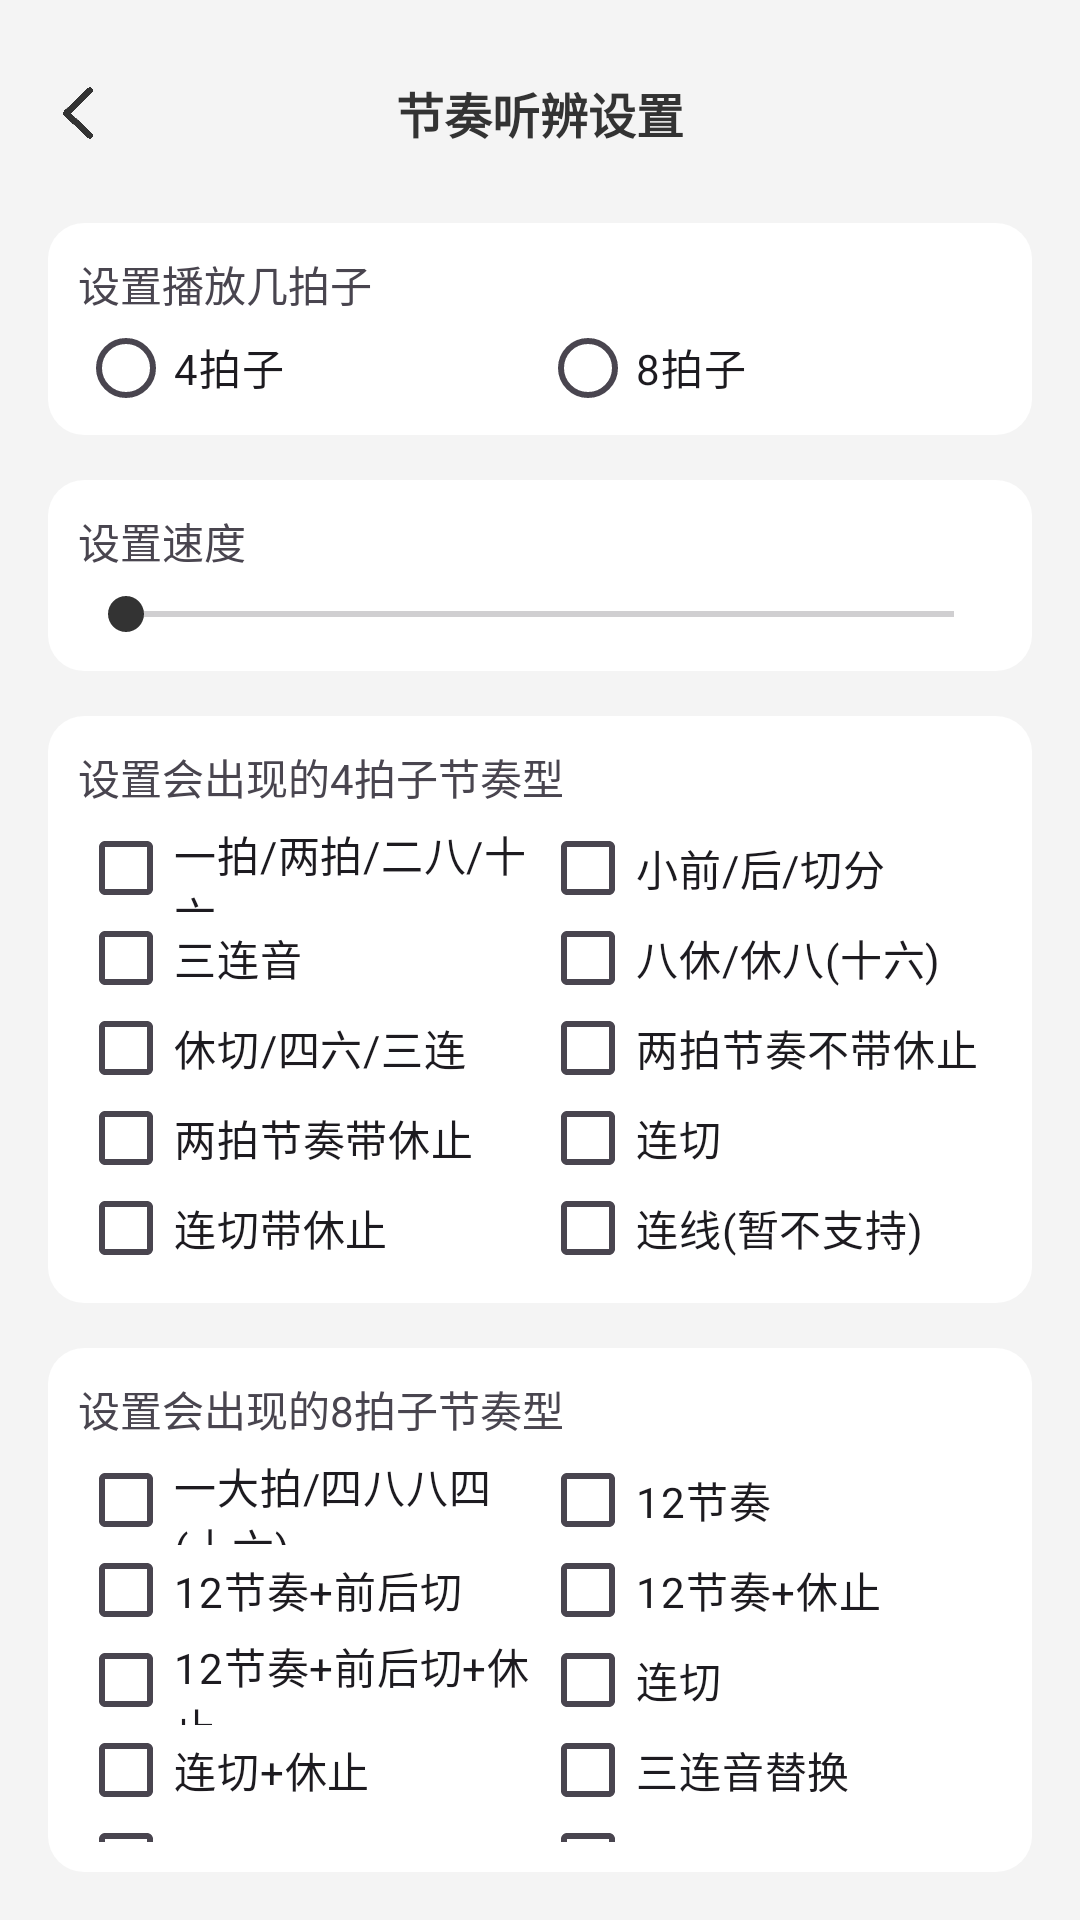

This screen was rendered from an Android layout file. Write that file and the resources it references.
<!-- AndroidManifest.xml: application theme Theme.PianoApp -->
<!-- res/layout/activity_tool_rhythm_setting.xml -->
<?xml version="1.0" encoding="utf-8"?>
<LinearLayout
    xmlns:android="http://schemas.android.com/apk/res/android"
    android:layout_width="match_parent"
    android:layout_height="match_parent"
    android:orientation="vertical"
    android:padding="16dp"
    android:background="@color/high_light_gray">

    <FrameLayout
        android:layout_width="match_parent"
        android:layout_height="wrap_content">
        <TextView
            android:layout_width="match_parent"
            android:layout_height="wrap_content"
            android:text="节奏听辨设置"
            android:textColor="@color/black"
            android:textStyle="bold"
            android:textSize="16sp"
            android:gravity="center"
            android:padding="10dp"/>

        <ImageButton
            android:id="@+id/back"
            android:background="@drawable/img_back"
            android:backgroundTint="@color/black"
            android:layout_width="20dp"
            android:layout_height="20dp"
            android:layout_gravity="center_vertical" />

    </FrameLayout>

    <LinearLayout
        android:background="@drawable/bg_option"
        android:layout_width="match_parent"
        android:layout_height="wrap_content"
        android:orientation="vertical"
        android:layout_marginTop="15dp"
        android:padding="10dp">
        <TextView
            android:layout_width="match_parent"
            android:layout_height="wrap_content"
            android:layout_marginBottom="5dp"
            android:text="设置播放几拍子"/>
        <RadioGroup
            android:id="@+id/radioGroupRhythm"
            android:layout_width="match_parent"
            android:layout_height="wrap_content"
            android:orientation="horizontal">
            <RadioButton
                android:id="@+id/enable_rhythm_4"
                android:layout_width="0dp"
                android:layout_weight="1"
                android:layout_height="25dp"
                android:text="4拍子"/>
            <RadioButton
                android:id="@+id/enable_rhythm_8"
                android:layout_width="0dp"
                android:layout_weight="1"
                android:layout_height="25dp"
                android:text="8拍子"/>
        </RadioGroup>
    </LinearLayout>

    <LinearLayout
        android:background="@drawable/bg_option"
        android:layout_width="match_parent"
        android:layout_height="wrap_content"
        android:orientation="vertical"
        android:layout_marginTop="15dp"
        android:padding="10dp">
        <TextView
            android:layout_width="match_parent"
            android:layout_height="wrap_content"
            android:layout_marginBottom="5dp"
            android:text="设置速度"/>
        <SeekBar
            android:id="@+id/speed"
            android:layout_width="match_parent"
            android:layout_height="wrap_content" />
    </LinearLayout>


    <LinearLayout
        android:background="@drawable/bg_option"
        android:layout_width="match_parent"
        android:layout_height="wrap_content"
        android:orientation="vertical"
        android:layout_marginTop="15dp"
        android:padding="10dp">
        <TextView
            android:layout_width="match_parent"
            android:layout_height="wrap_content"
            android:layout_marginBottom="5dp"
            android:text="设置会出现的4拍子节奏型"/>
        <LinearLayout
            android:id="@+id/rhythm4_checkboxes"
            android:layout_width="match_parent"
            android:layout_height="wrap_content"
            android:orientation="horizontal">
            <LinearLayout
                android:layout_width="0dp"
                android:layout_weight="1"
                android:layout_height="wrap_content"
                android:orientation="vertical">
                <CheckBox
                    android:layout_width="wrap_content"
                    android:layout_height="30dp"
                    android:text="一拍/两拍/二八/十六"/>
                <CheckBox
                    android:layout_width="wrap_content"
                    android:layout_height="30dp"
                    android:text="三连音"/>
                <CheckBox
                    android:layout_width="wrap_content"
                    android:layout_height="30dp"
                    android:text="休切/四六/三连"/>
                <CheckBox
                    android:layout_width="wrap_content"
                    android:layout_height="30dp"
                    android:text="两拍节奏带休止"/>
                <CheckBox
                    android:layout_width="wrap_content"
                    android:layout_height="30dp"
                    android:text="连切带休止"/>
            </LinearLayout>
            <LinearLayout
                android:layout_width="0dp"
                android:layout_weight="1"
                android:layout_height="wrap_content"
                android:orientation="vertical">
                <CheckBox
                    android:layout_width="wrap_content"
                    android:layout_height="30dp"
                    android:text="小前/后/切分"/>
                <CheckBox
                    android:layout_width="wrap_content"
                    android:layout_height="30dp"
                    android:text="八休/休八(十六)"/>
                <CheckBox
                    android:layout_width="wrap_content"
                    android:layout_height="30dp"
                    android:text="两拍节奏不带休止"/>
                <CheckBox
                    android:layout_width="wrap_content"
                    android:layout_height="30dp"
                    android:text="连切"/>
                <CheckBox
                    android:layout_width="wrap_content"
                    android:layout_height="30dp"
                    android:text="连线(暂不支持)"/>
            </LinearLayout>
        </LinearLayout>
    </LinearLayout>

    <LinearLayout
        android:background="@drawable/bg_option"
        android:layout_width="match_parent"
        android:layout_height="wrap_content"
        android:orientation="vertical"
        android:layout_marginTop="15dp"
        android:padding="10dp">
        <TextView
            android:layout_width="match_parent"
            android:layout_height="wrap_content"
            android:layout_marginBottom="5dp"
            android:text="设置会出现的8拍子节奏型"/>
        <LinearLayout
            android:id="@+id/rhythm8_checkboxes"
            android:layout_width="match_parent"
            android:layout_height="wrap_content"
            android:orientation="horizontal">
            <LinearLayout
                android:layout_width="0dp"
                android:layout_weight="1"
                android:layout_height="wrap_content"
                android:orientation="vertical">
                <CheckBox
                    android:layout_width="wrap_content"
                    android:layout_height="30dp"
                    android:text="一大拍/四八八四(十六)"/>
                <CheckBox
                    android:layout_width="wrap_content"
                    android:layout_height="30dp"
                    android:text="12节奏+前后切"/>
                <CheckBox
                    android:layout_width="wrap_content"
                    android:layout_height="30dp"
                    android:text="12节奏+前后切+休止"/>
                <CheckBox
                    android:layout_width="wrap_content"
                    android:layout_height="30dp"
                    android:text="连切+休止"/>
                <CheckBox
                    android:layout_width="wrap_content"
                    android:layout_height="30dp"
                    android:text="小小前/后替换"/>
            </LinearLayout>
            <LinearLayout
                android:layout_width="0dp"
                android:layout_weight="1"
                android:layout_height="wrap_content"
                android:orientation="vertical">
                <CheckBox
                    android:layout_width="wrap_content"
                    android:layout_height="30dp"
                    android:text="12节奏"/>
                <CheckBox
                    android:layout_width="wrap_content"
                    android:layout_height="30dp"
                    android:text="12节奏+休止"/>
                <CheckBox
                    android:layout_width="wrap_content"
                    android:layout_height="30dp"
                    android:text="连切"/>
                <CheckBox
                    android:layout_width="wrap_content"
                    android:layout_height="30dp"
                    android:text="三连音替换"/>
                <CheckBox
                    android:layout_width="wrap_content"
                    android:layout_height="30dp"
                    android:text="连线(暂不支持)"/>
            </LinearLayout>
        </LinearLayout>
    </LinearLayout>

</LinearLayout>
<!-- resources referenced by this layout -->
<resources>
  <color name="black">#333333</color>
  <color name="high_light_gray">#F4F4F4</color>
  <!-- drawable bg_option (drawable) -->
  <?xml version="1.0" encoding="utf-8"?>
  <shape xmlns:android="http://schemas.android.com/apk/res/android">
      <padding android:left="10dp" android:right="10dp"/>
      <solid android:color="@color/white" />
      <corners android:radius="12dp" />
  </shape>
  <!-- drawable img_back: png bitmap (drawable, 4729 bytes) -->
  <style name="Theme.PianoApp" parent="Base.Theme.PianoApp" />
  <color name="white">#FFFFFFFF</color>
  <style name="Base.Theme.PianoApp" parent="Theme.Material3.DayNight.NoActionBar">
          
          <item name="colorPrimary">@color/black</item>
          <item name="colorPrimaryDark">@color/white</item>
          <item name="colorAccent">@color/black</item>
          <item name="android:textColorHighlight">@color/translucent_gray</item>
          <item name="android:statusBarColor">@color/white</item>
          <item name="android:windowLightStatusBar">true</item>
          <item name="android:navigationBarColor">@color/white</item>
          <item name="android:windowLightNavigationBar">true</item>
          <item name="android:windowBackground">@color/white</item>
          <item name="colorOnPrimary">@color/white</item>
  
          <item name="android:fitsSystemWindows">true</item>
      </style>
  <color name="translucent_gray">#80BDBDBD</color>
</resources>
